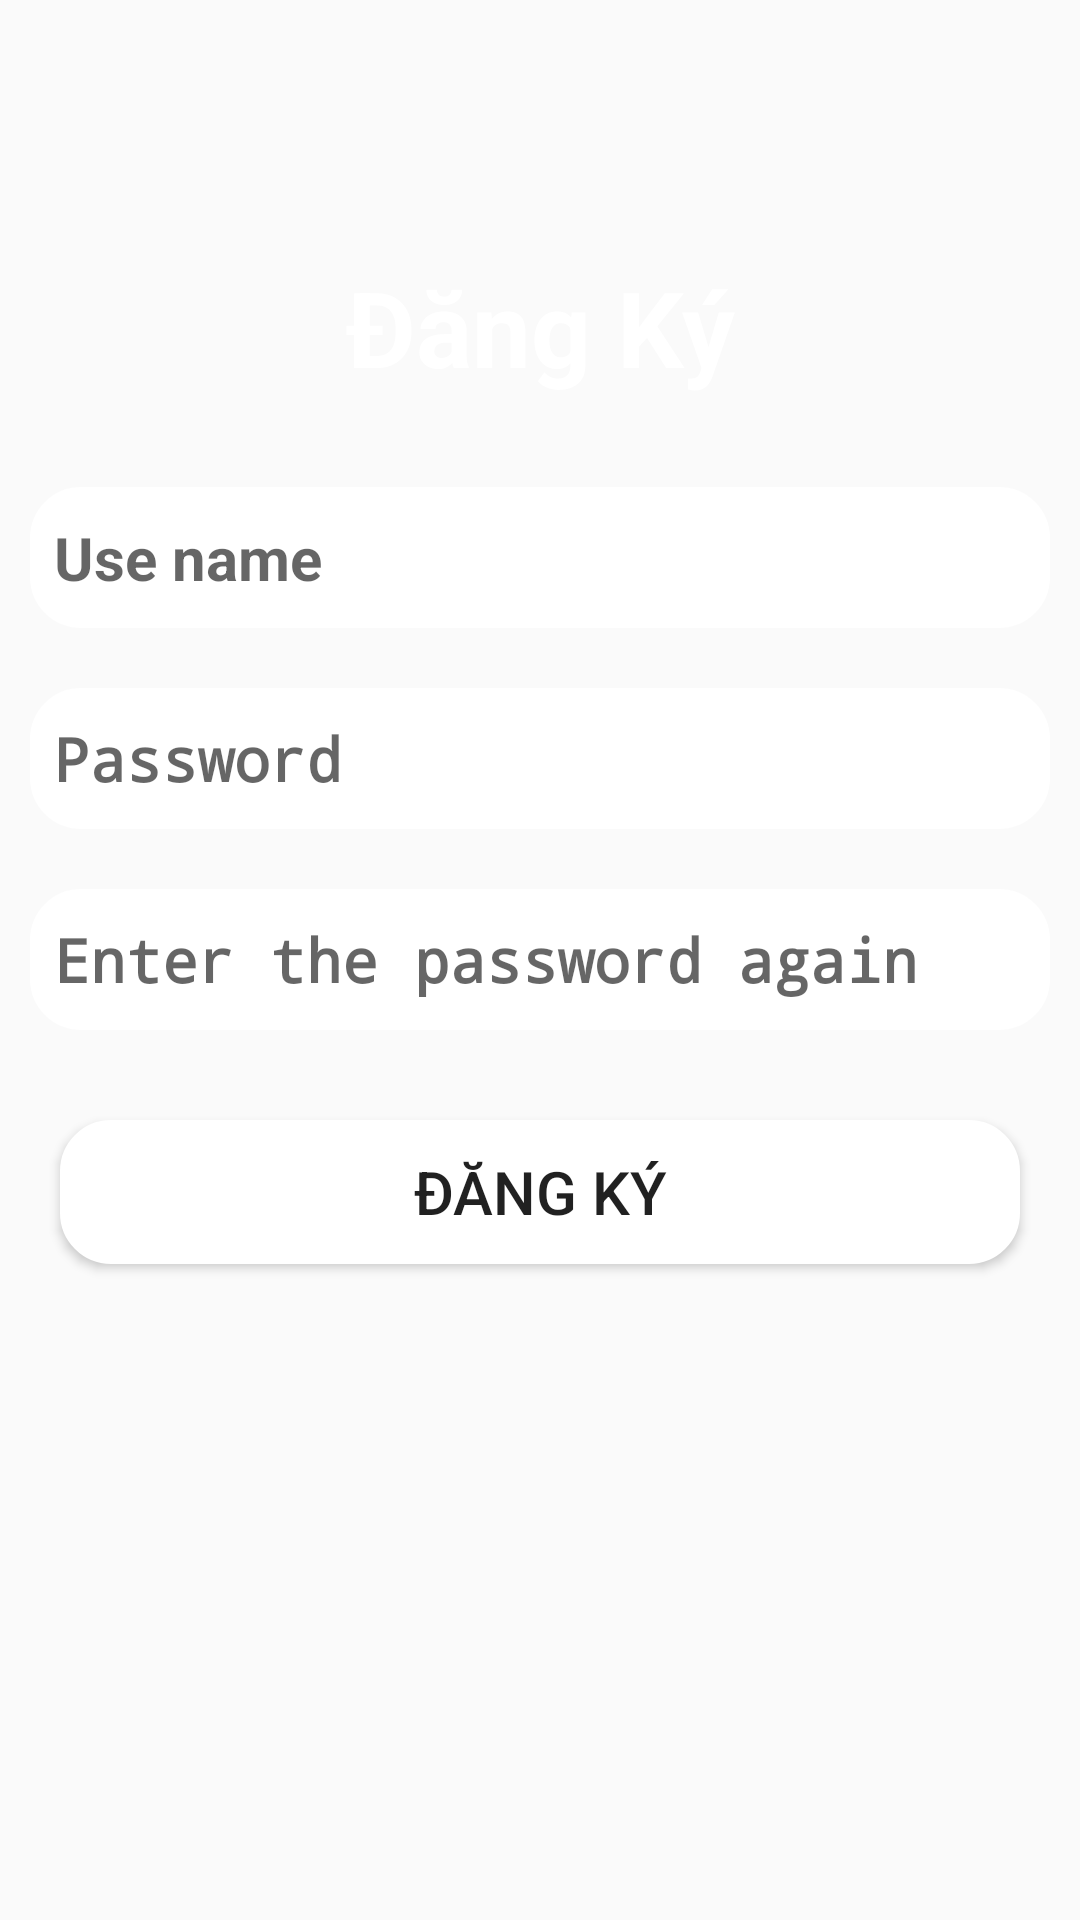

Android layout source for this screen:
<!-- AndroidManifest.xml: activity theme Theme.AppCompat.DayNight.NoActionBar -->
<!-- res/layout/activity_sign_up.xml -->
<?xml version="1.0" encoding="utf-8"?>
<LinearLayout xmlns:android="http://schemas.android.com/apk/res/android"
    xmlns:app="http://schemas.android.com/apk/res-auto"
    xmlns:tools="http://schemas.android.com/tools"
    android:layout_width="match_parent"
    android:layout_height="match_parent"
    tools:context=".services.SignUpActivity"
    android:gravity="center"
    android:orientation="vertical"
    android:background="@drawable/pxfuel">


    <TextView
        android:layout_width="match_parent"
        android:layout_height="wrap_content"
        android:text="Đăng Ký"
        android:gravity="center"
        android:textSize="35dp"
        android:textStyle="bold"
        android:textColor="#FFFF"
        android:layout_marginTop="-80dp"/>

    <EditText
        android:id="@+id/edtusername"
        android:layout_width="match_parent"
        android:layout_height="wrap_content"
        style="?android:listSeparatorTextViewStyle"
        android:padding="10dp"
        android:textSize="20dp"
        android:hint="Use name "
        android:inputType="text"
        android:background="@drawable/rounded_corner"
        android:layout_marginTop="30dp"
        android:layout_marginBottom="10dp"
        android:layout_marginLeft="10dp"
        android:layout_marginRight="10dp"/>

    <EditText
        android:id="@+id/edtpassword"
        android:layout_width="match_parent"
        android:layout_height="wrap_content"
        android:padding="10dp"
        style="?android:listSeparatorTextViewStyle"
        android:textSize="20dp"
        android:inputType="textPassword"
        android:background="@drawable/rounded_corner"
        android:layout_margin="10dp"
        android:hint="Password"/>

    <EditText
        android:id="@+id/confirmPassword"
        android:layout_width="match_parent"
        android:layout_height="wrap_content"
        android:padding="10dp"
        style="?android:listSeparatorTextViewStyle"
        android:textSize="20dp"
        android:inputType="textPassword"
        android:hint="Enter the password again"
        android:background="@drawable/rounded_corner"
        android:layout_margin="10dp"/>

    <Button
        android:layout_width="match_parent"
        android:layout_height="wrap_content"
        android:id="@+id/btnSignUp"
        android:text="Đăng Ký"
        android:textSize="20dp"
        android:background="@drawable/rounded_corner"
        android:layout_marginRight="10dp"
        android:layout_marginLeft="10dp"
        android:layout_margin="20dp" />

</LinearLayout>
<!-- resources referenced by this layout -->
<resources>
  <!-- drawable rounded_corner (drawable) -->
  <?xml version="1.0" encoding="utf-8"?>
  <shape xmlns:android="http://schemas.android.com/apk/res/android">
      <corners android:radius="16dp" /> 
      <solid android:color="#FFFFFF" /> 
      <padding
          android:left="10dp"
          android:top="10dp"
          android:right="10dp"
          android:bottom="10dp" />
      <stroke
          android:width="2dp"
          android:color="#FFFFFF" /> 
  </shape>
</resources>
